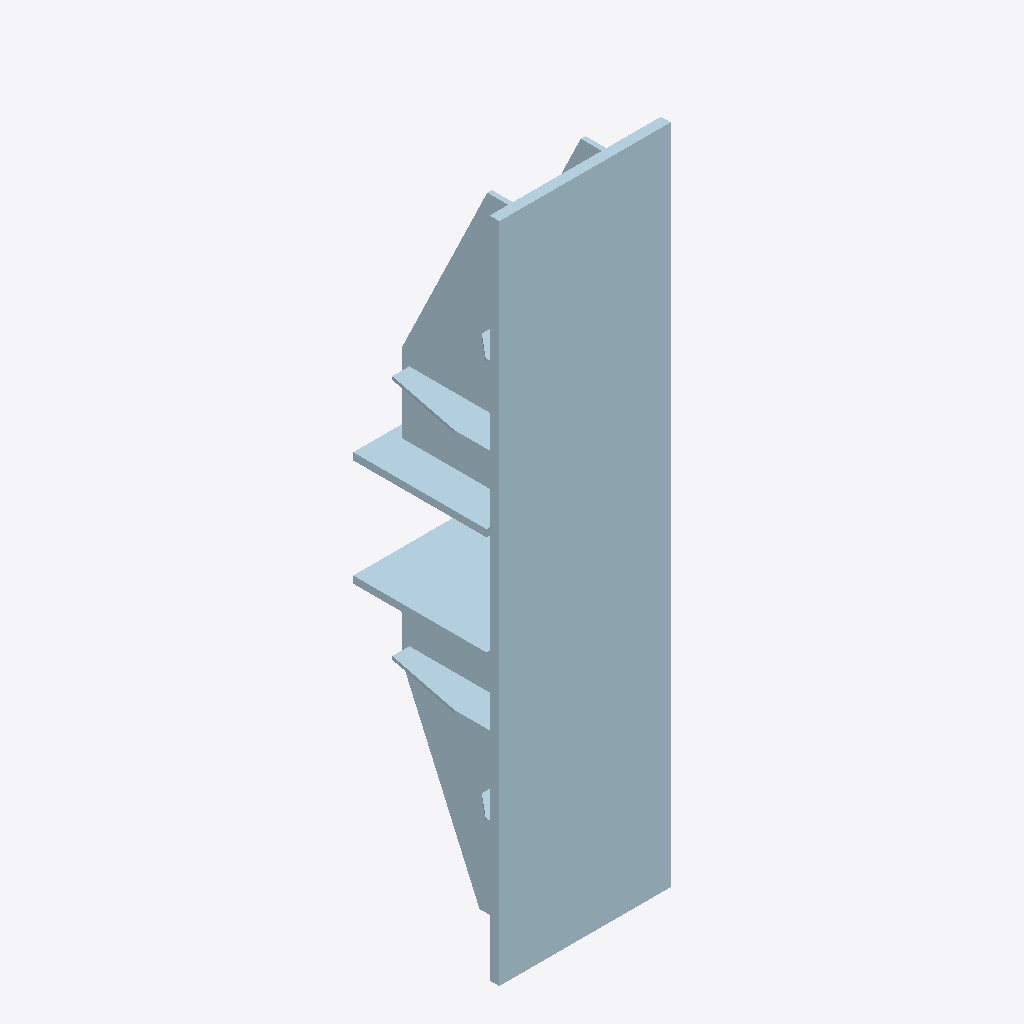
Isometric view of an IFC building model (IFC-SPF (STEP), schema IFC2X3, length unit millimetre), seen from the south-west, elements coloured by IFC class (only those large enough to see are counted): 10 plates (pale blue).
Extent 0.4 m × 0.4 m × 1.7 m (x, y, z). Storeys (1): Undefined at 0.00 m. Elements (50): 31 IfcMechanicalFastener, 19 IfcPlate.

HEADER;
FILE_DESCRIPTION(('ViewDefinition[CoordinationView_V2.0, QuantityTakeOffAddOnView]','ExchangeRequirement[Structural, SurfaceGeometry]','Option [BaseQuantities:On]','Option [GridExport:On]','Option [Assemblies:Off]','Option [Bolts:On]','Option [Rebars:On]','Option [PourObjects:Off]','Option [Welds:Off]','Option [SurfaceTreatments:On]','Option [LocationBy:0]','[4 more]'),'2;1');
FILE_NAME('5-2-A5_5.ifc','2026-03-10T08:04:12',('DESKTOP-NLV509P\\Ahmed'),('Structural Designer'),'IFC Parser version: 3.13.2','Tekla Structures 2023 Service Pack 8, IFC Export','');
FILE_SCHEMA(('IFC2X3'));
ENDSEC;
DATA;
#37=IFCPROJECT('3oCjTLs3r6HuLLJnGKGh5c',#5,'Undefined',$,$,$,$,(#11),#36);
#39=IFCSITE('19msqHU5TFwumd$v0vyDvD',#5,'Undefined',$,$,#38,$,$,.ELEMENT.,$,$,$,$,$);
#41=IFCBUILDING('2OEbA1hJv328M7I7ZXr3Dq',#5,'Undefined',$,$,#40,$,$,.ELEMENT.,$,$,$);
#43=IFCBUILDINGSTOREY('3gJPpYF7LCbf7I109fNVl5',#5,'Undefined',$,$,#42,$,$,.ELEMENT.,0.0);
#1866=IFCPLATE('01ltIxUdP4tOZMPqWsZXO7',#44,'PLATE-25','PL25*440',$,#1865,#1861,'ID01bf74bb-7a76-44dd-88d6-6748368e1607');
#1803=IFCPLATE('0CfI4WzCf3UgxvBrFMuBUK',#44,'PLATE-12','PL12*320',$,#1802,#1799,'ID0ca52120-f4ca-437a-aef9-2f53d6e0b794');
#1564=IFCPLATE('2AROrxq1DD78miK6EvXhyP',#44,'PLATE-18','PL18*350',$,#1563,#1559,'ID8a6d8d7b-d013-4d1c-8c2c-5063b986bf19');
#1688=IFCPLATE('0xX0_w5Cj0XhWmlMnBVfgB',#44,'PLATE-12','PL12*320',$,#1687,#1682,'ID3b840fba-14cb-4086-b830-bd6c4b7e9a8b');
#1594=IFCPLATE('0icCR7DfTBMhd7I0Fp5Qcb',#44,'PLATE-18','PL18*350',$,#1593,#1590,'ID2c98c6c7-3697-4b5a-b9c7-4803f315a9a5');
#1340=IFCPLATE('2p2GOWyZD3C85jAIexLVBC',#44,'PLATE-8','PL8*84',$,#1339,#1336,'IDb3090620-f233-4330-816d-292a3b55f2cc');
#1482=IFCPLATE('3xawYEfGH7FfJnmYk5QO4V',#44,'PLATE-8','PL8*84',$,#1481,#1478,'IDfb93a88e-a504-473e-94f1-c22b8569811f');
#1826=IFCPLATE('2Swqg35XHAPxSpQarnHrFn',#44,'PLATE-12','PL12*320',$,#1825,#1822,'ID9ceb4a83-1614-4a67-b733-6a4d714753f1');
#929=IFCPLATE('2oaYUI4zDA7w$m0THQ$be2',#44,'PLATE-8','PL8*80',$,#928,#923,'IDb2922792-13d3-4a1f-aff0-01d45afe5a02');
#1498=IFCPLATE('3JLlg_DGfFxvXxp_0XJFD$',#44,'PLATE-8','PL8*80',$,#1497,#1494,'IDd356fabe-350a-4fef-987b-cfe0214cf37f');
ENDSEC;
